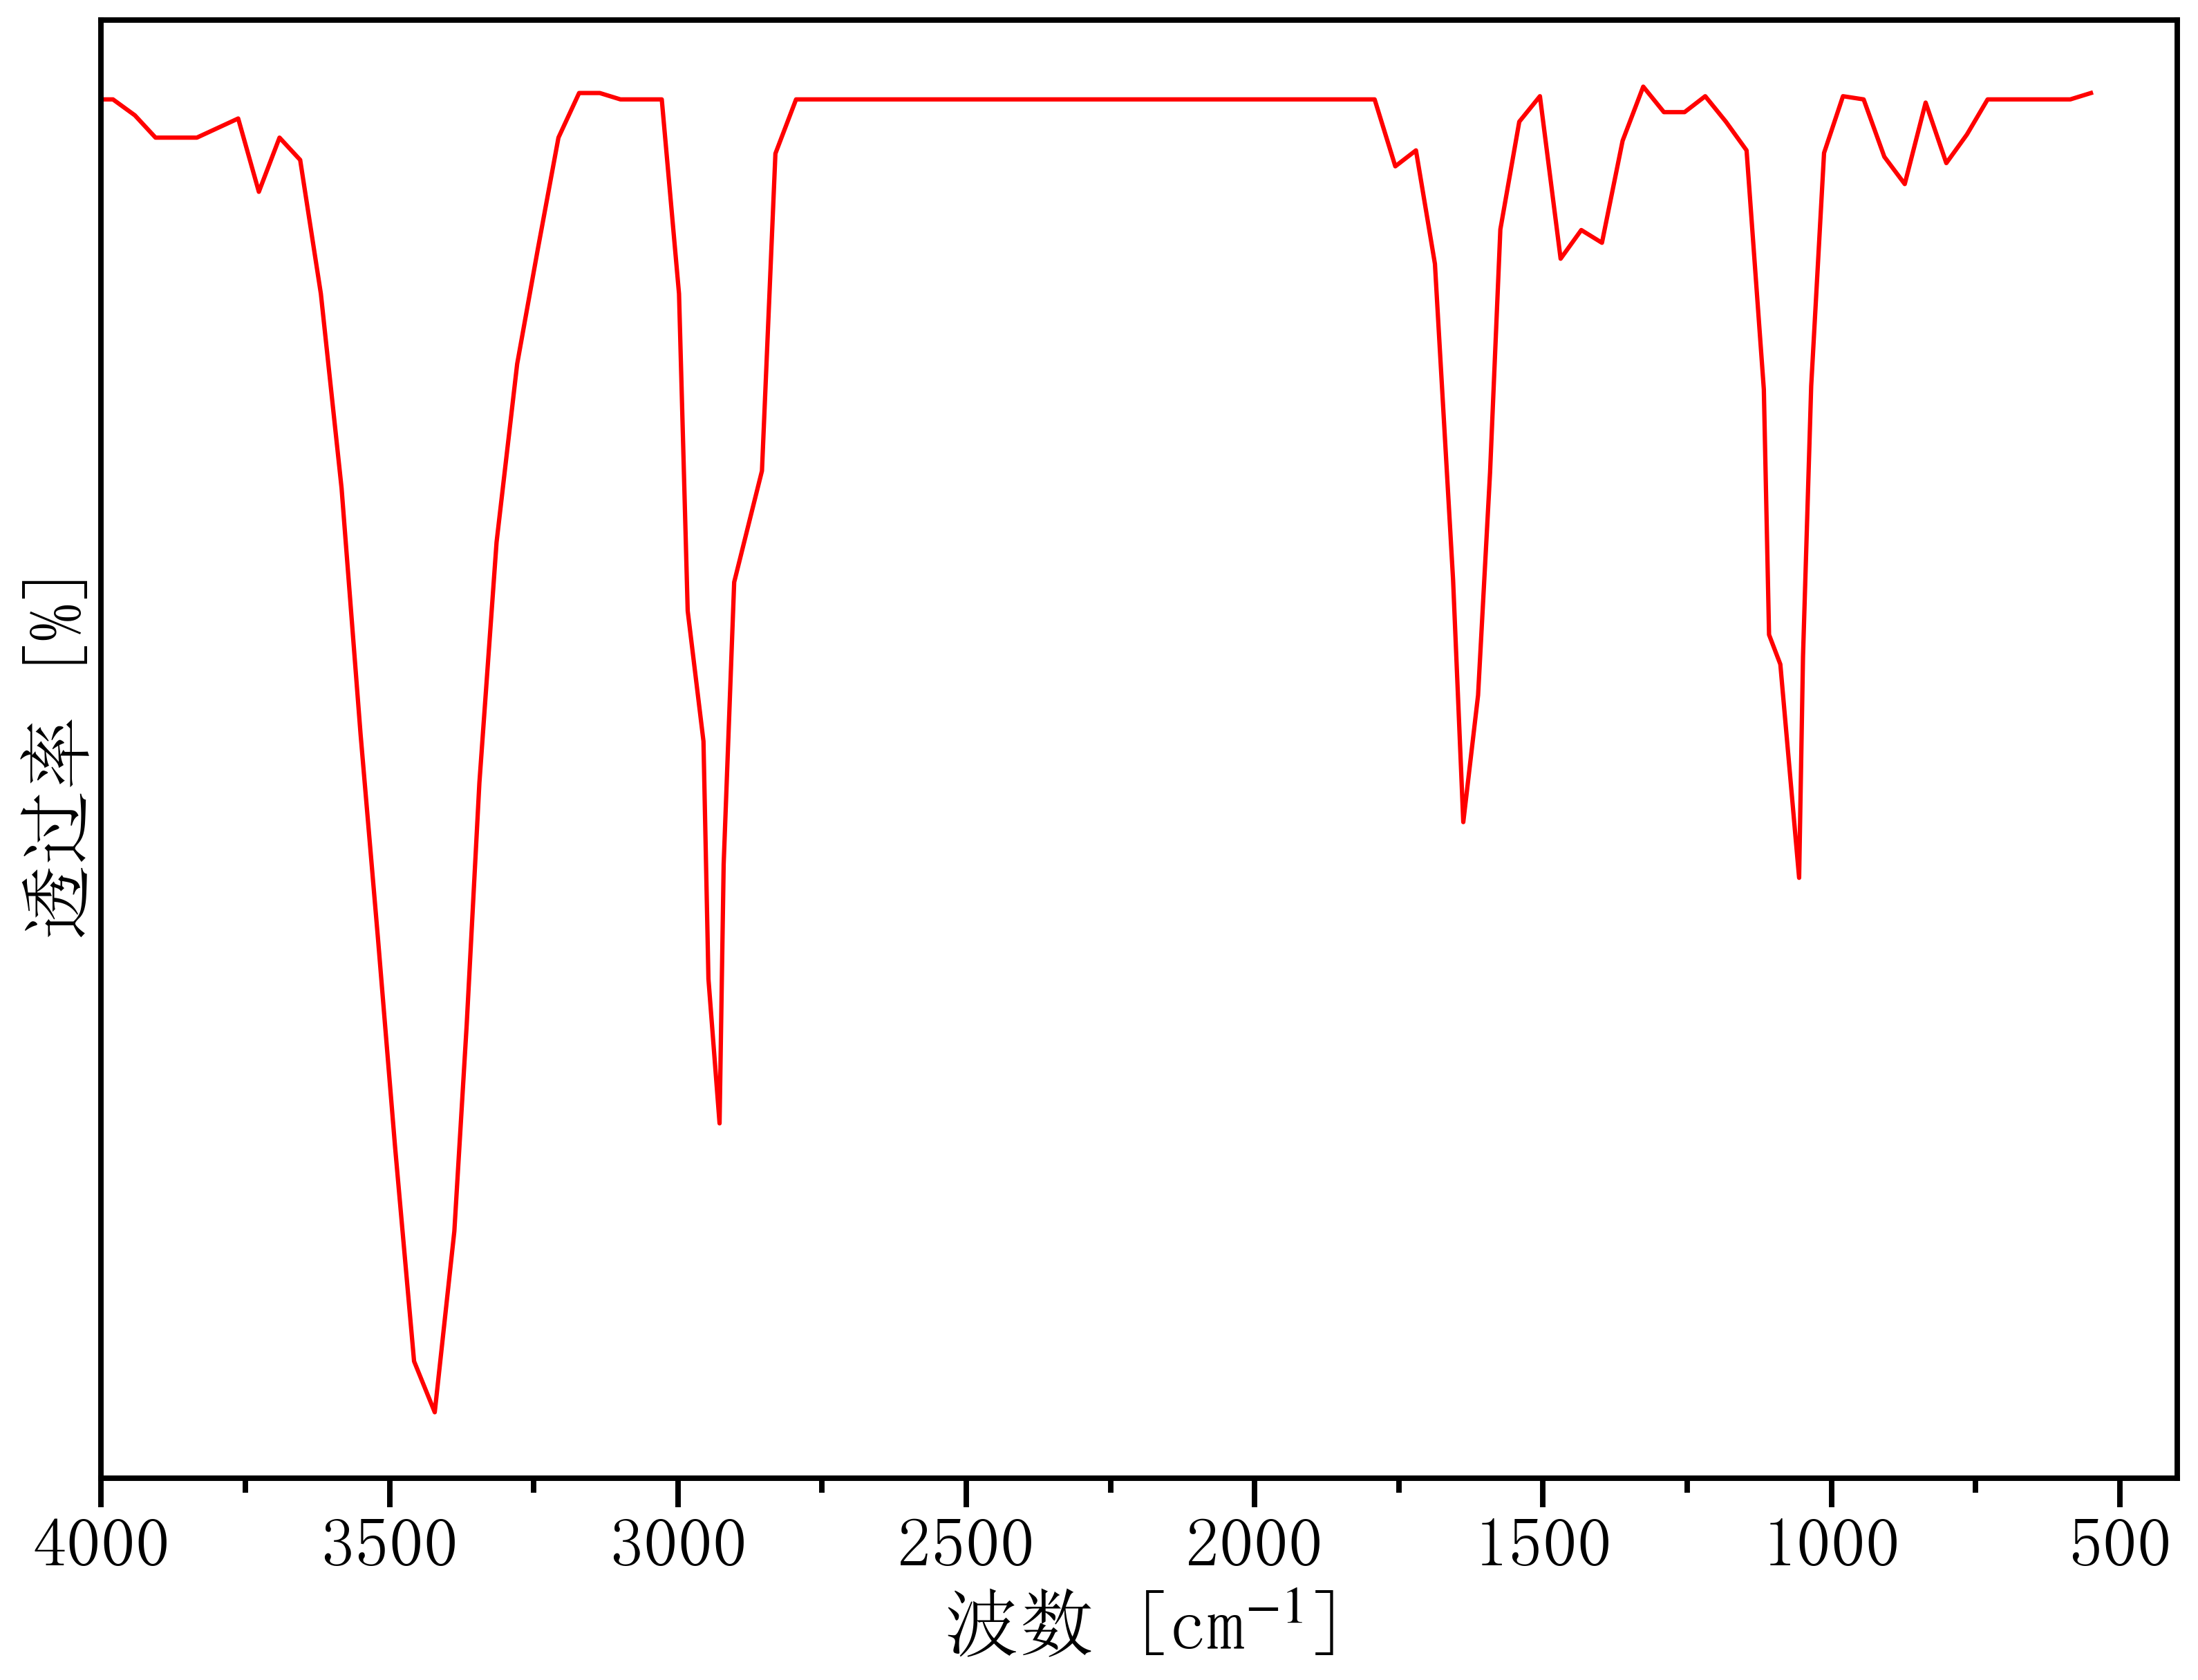

Values plotted in this chart, from the file beside it:
517.1493634024114, 65.53286830105198
3998, 65.47
3979, 65.47
3942, 65.38
3906, 65.24
3870, 65.24
3834, 65.24
3798, 65.3
3762, 65.36
3727, 64.91
3691, 65.24
3655, 65.11
3619, 64.29
3583, 63.11
3550, 61.61
3520, 60.38
3490, 59.1
3457, 57.8
3422, 57.49
3388, 58.59
3366, 59.85
3344, 61.32
3314, 62.78
3279, 63.87
3243, 64.56
3207, 65.24
3171, 65.51
3135, 65.51
3100, 65.47
3064, 65.47
3028, 65.47
2998, 64.29
2983, 62.36
2956, 61.57
2947, 60.13
2928, 59.25
2921, 60.82
2902, 62.54
2876, 62.92
2854, 63.22
2831, 65.15
2795, 65.47
2759, 65.47
2723, 65.47
2688, 65.47
2652, 65.47
2616, 65.47
2580, 65.47
2544, 65.47
2508, 65.47
2473, 65.47
2437, 65.47
2401, 65.47
2365, 65.47
2329, 65.47
2294, 65.47
2258, 65.47
2222, 65.47
2186, 65.47
2150, 65.47
2114, 65.47
... 49 more rows
